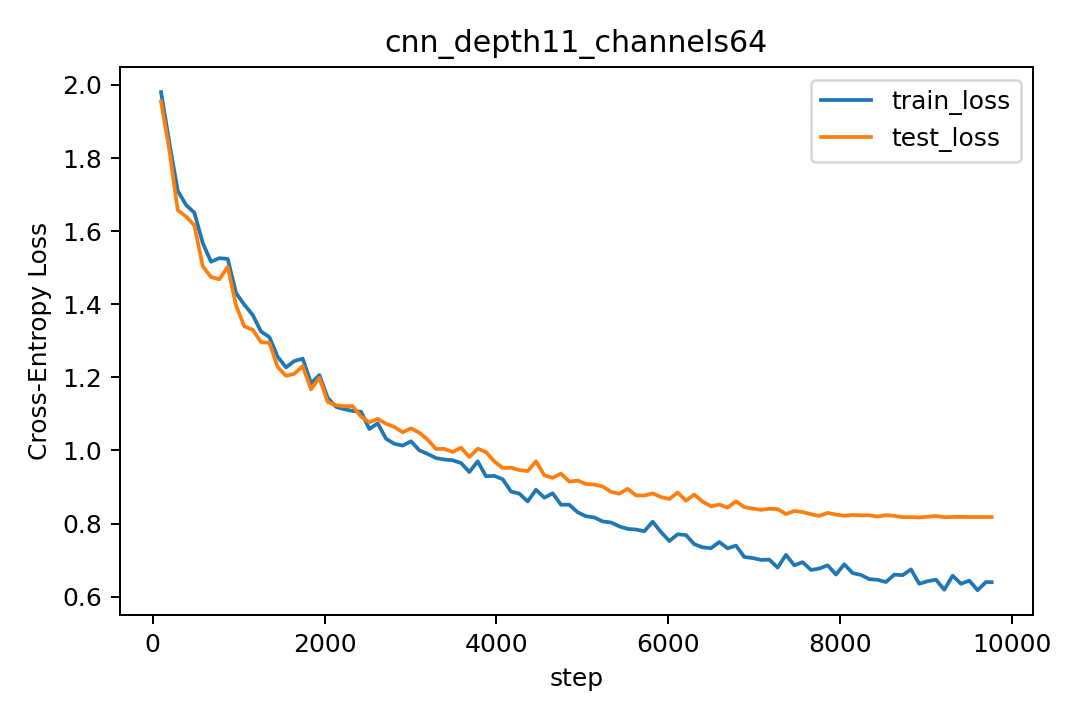

Values plotted in this chart, from the file beside it:
step, lr, train_loss, train_acc, test_loss, test_acc
97, 0.000291, 1.98, 0.2986, 1.955, 0.3131
194, 0.000582, 1.841, 0.3309, 1.821, 0.3304
291, 0.000873, 1.711, 0.3966, 1.657, 0.415
388, 0.001164, 1.671, 0.3911, 1.64, 0.3999
485, 0.001455, 1.65, 0.4131, 1.615, 0.429
582, 0.001746, 1.568, 0.4281, 1.504, 0.4522
679, 0.002037, 1.516, 0.4611, 1.474, 0.4736
776, 0.002328, 1.526, 0.4486, 1.468, 0.4735
873, 0.002619, 1.524, 0.448, 1.502, 0.4616
970, 0.00291, 1.431, 0.4939, 1.397, 0.5008
1067, 0.003, 1.399, 0.4967, 1.339, 0.5234
1164, 0.002997, 1.371, 0.5169, 1.33, 0.5316
1261, 0.002993, 1.325, 0.5173, 1.296, 0.5357
1358, 0.002988, 1.31, 0.5373, 1.294, 0.5446
1455, 0.00298, 1.256, 0.5484, 1.228, 0.5673
1552, 0.002971, 1.227, 0.5627, 1.204, 0.5745
1649, 0.00296, 1.244, 0.5564, 1.21, 0.571
1746, 0.002947, 1.251, 0.5536, 1.231, 0.5627
1843, 0.002932, 1.184, 0.5736, 1.167, 0.5794
1940, 0.002916, 1.206, 0.5653, 1.199, 0.5728
2037, 0.002898, 1.144, 0.5947, 1.133, 0.597
2134, 0.002878, 1.119, 0.6017, 1.123, 0.5986
2231, 0.002857, 1.113, 0.6002, 1.121, 0.6038
2328, 0.002834, 1.108, 0.6039, 1.121, 0.608
2425, 0.002809, 1.106, 0.6052, 1.093, 0.6118
2522, 0.002783, 1.059, 0.6242, 1.077, 0.6157
2619, 0.002755, 1.074, 0.6192, 1.086, 0.6115
2716, 0.002725, 1.032, 0.6338, 1.073, 0.6215
2813, 0.002695, 1.018, 0.6367, 1.064, 0.6247
2910, 0.002662, 1.013, 0.6336, 1.05, 0.6303
3007, 0.002629, 1.025, 0.6398, 1.06, 0.6258
3104, 0.002594, 1, 0.6397, 1.048, 0.6293
3201, 0.002557, 0.9903, 0.6484, 1.029, 0.6442
3298, 0.00252, 0.979, 0.6506, 1.004, 0.6444
3395, 0.002481, 0.975, 0.6531, 1.004, 0.6454
3492, 0.002441, 0.9729, 0.6592, 0.9959, 0.6528
3589, 0.0024, 0.9657, 0.6605, 1.008, 0.6482
3686, 0.002358, 0.9409, 0.6686, 0.9818, 0.6545
3783, 0.002314, 0.97, 0.6523, 1.005, 0.6463
3880, 0.00227, 0.9293, 0.6787, 0.9955, 0.65
3977, 0.002225, 0.9303, 0.6719, 0.9698, 0.6558
4074, 0.002179, 0.9213, 0.6705, 0.9519, 0.6658
4171, 0.002132, 0.8875, 0.6828, 0.9528, 0.6697
4268, 0.002084, 0.8818, 0.6886, 0.9463, 0.6676
4365, 0.002036, 0.8604, 0.7041, 0.9434, 0.671
4462, 0.001987, 0.8923, 0.6784, 0.9701, 0.6626
4559, 0.001937, 0.8705, 0.6958, 0.9317, 0.6718
4656, 0.001887, 0.8827, 0.6873, 0.925, 0.6781
4753, 0.001836, 0.8513, 0.698, 0.9366, 0.6751
4850, 0.001785, 0.8514, 0.6981, 0.9148, 0.6764
4947, 0.001734, 0.8307, 0.7117, 0.9174, 0.6801
5044, 0.001682, 0.8199, 0.7058, 0.9082, 0.6852
5141, 0.00163, 0.8165, 0.7087, 0.9066, 0.6856
5238, 0.001578, 0.8057, 0.7141, 0.9013, 0.6815
5335, 0.001526, 0.8028, 0.7164, 0.8868, 0.6896
5432, 0.001474, 0.792, 0.7208, 0.8817, 0.6908
5529, 0.001422, 0.7853, 0.7277, 0.8949, 0.6869
5626, 0.00137, 0.7835, 0.7258, 0.877, 0.6939
5723, 0.001318, 0.7788, 0.7248, 0.8766, 0.6978
5820, 0.001267, 0.8051, 0.7148, 0.8824, 0.6941
... 41 more rows
